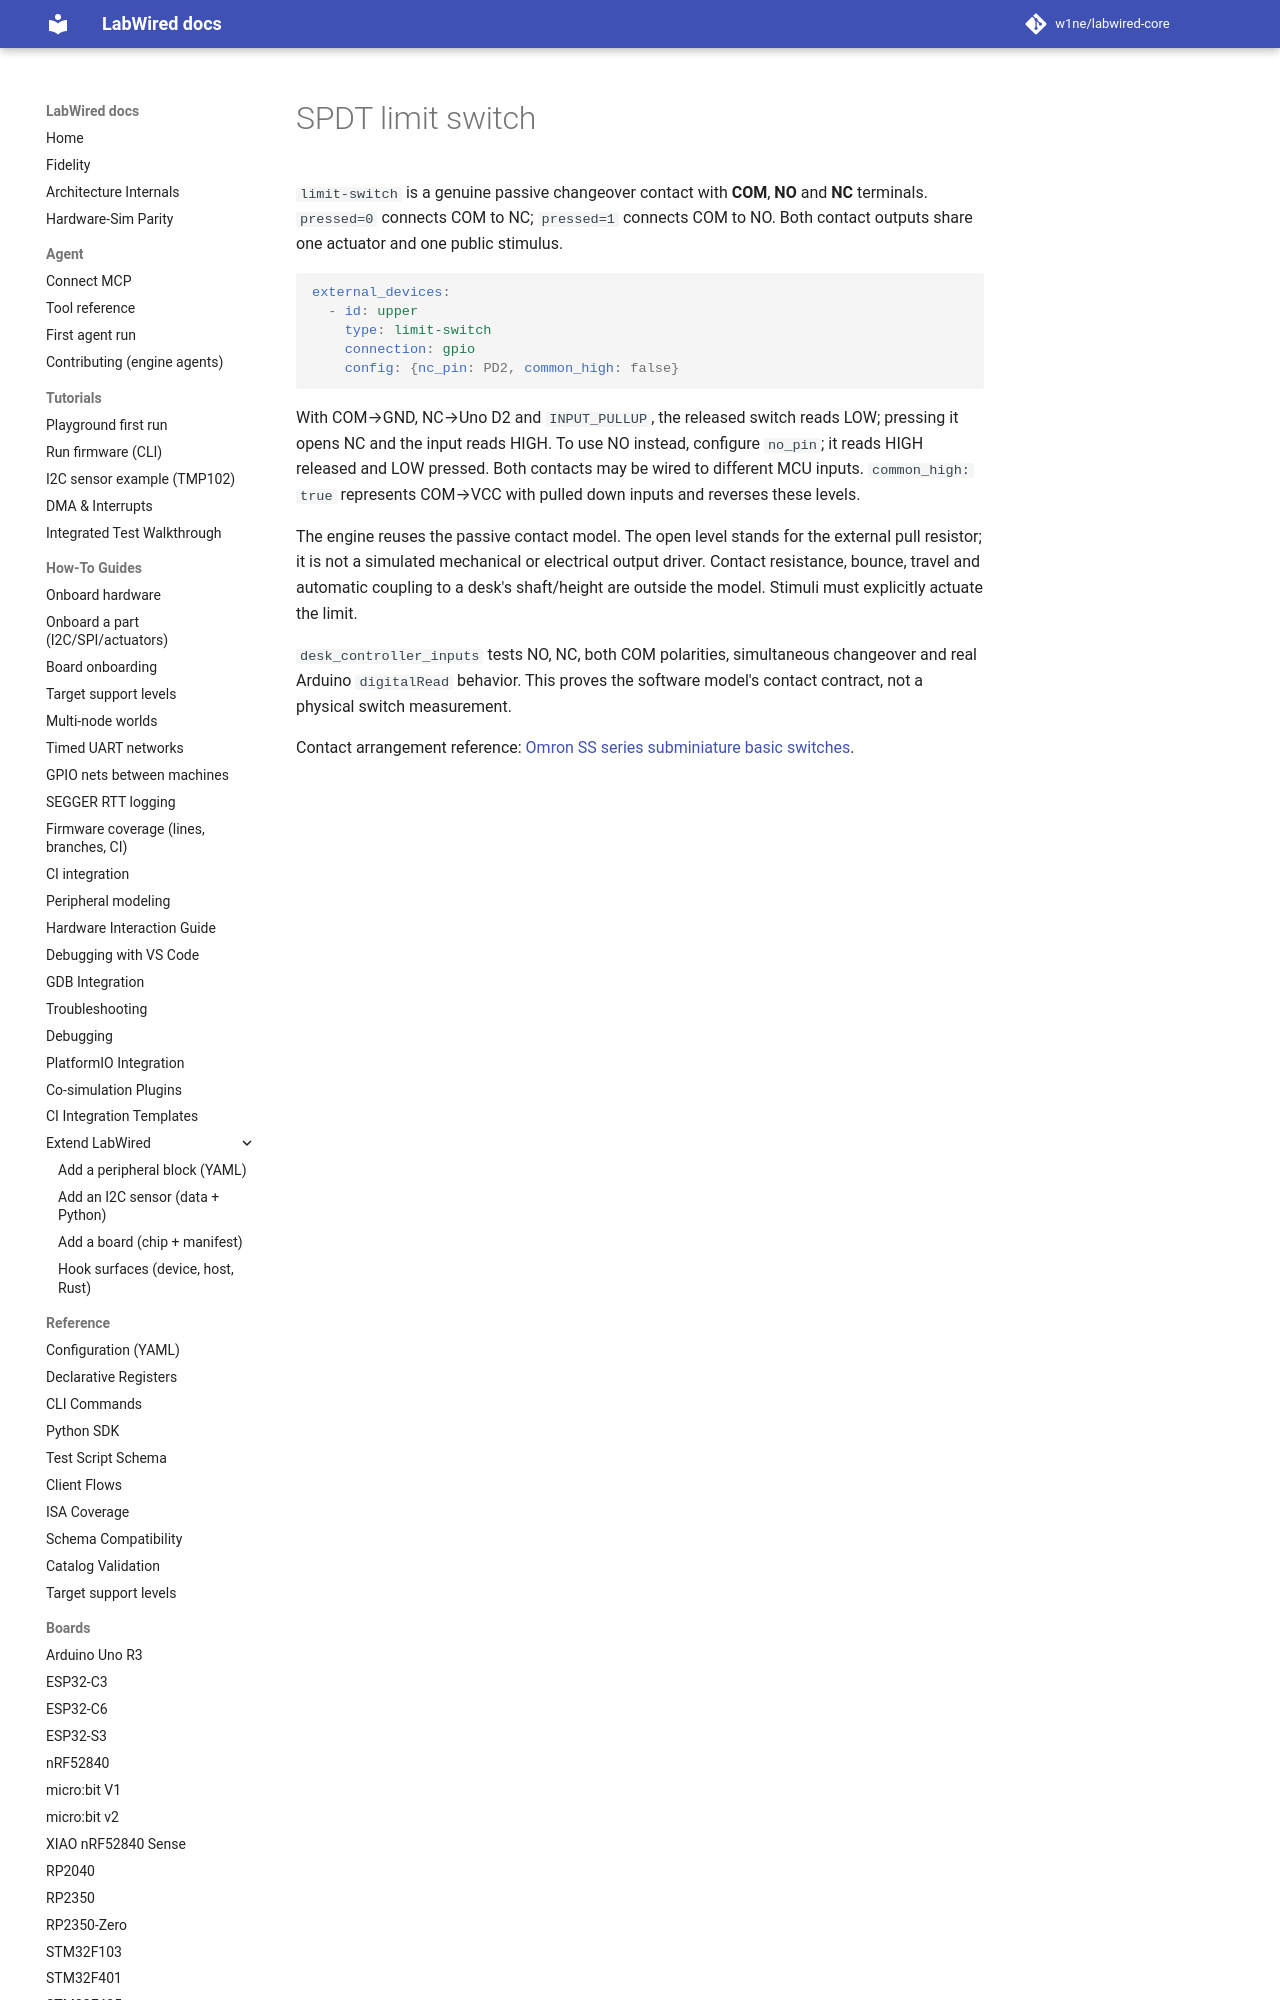

repository: w1ne/labwired-core · page: parts/limit-switch/index.html · generator: mkdocs

# SPDT limit switch

`limit-switch` is a genuine passive changeover contact with **COM**, **NO**
and **NC** terminals. `pressed=0` connects COM to NC; `pressed=1` connects COM
to NO. Both contact outputs share one actuator and one public stimulus.

```yaml
external_devices:
  - id: upper
    type: limit-switch
    connection: gpio
    config: {nc_pin: PD2, common_high: false}
```
